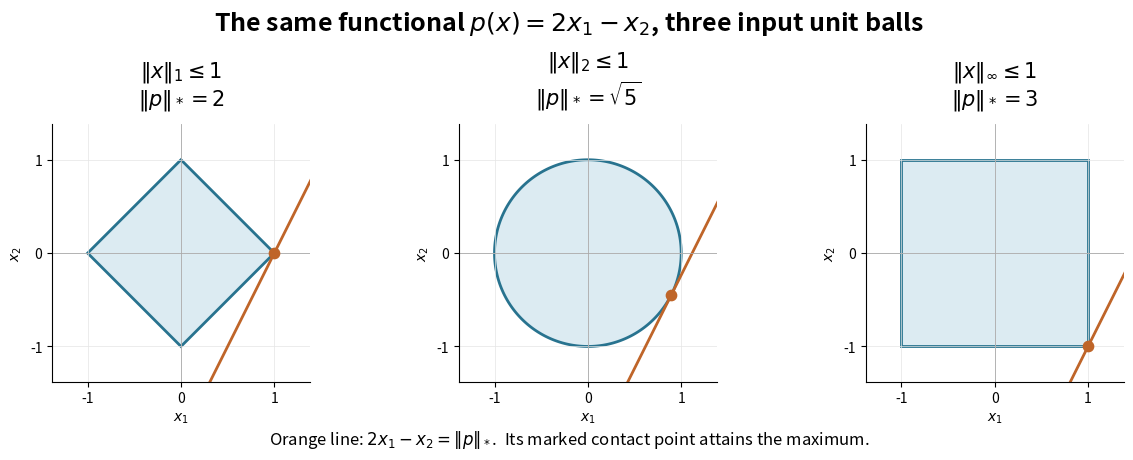

Recreate this plot in Python. (Note: this script raises an exception after producing the figure.)
"""Draw three unit balls and exact support points; output matching PNG in CWD."""
from pathlib import Path
import matplotlib
matplotlib.use("Agg")
import matplotlib.pyplot as plt
from matplotlib.patches import Polygon
import numpy as np


def main():
    theta = np.linspace(0, 2*np.pi, 721)
    boundaries = [np.array([[1,0],[0,1],[-1,0],[0,-1]]), np.column_stack([np.cos(theta),np.sin(theta)]), np.array([[1,1],[-1,1],[-1,-1],[1,-1]])]
    a = np.array([2.,-1.])
    points = [np.array([1.,0.]), a/np.sqrt(5), np.array([1.,-1.])]
    bounds = [2.,np.sqrt(5),3.]
    labels = [r"$\|x\|_1\leq1$",r"$\|x\|_2\leq1$",r"$\|x\|_\infty\leq1$"]
    values = [r"$\|p\|_*=2$",r"$\|p\|_*=\sqrt{5}$",r"$\|p\|_*=3$"]
    fig, axes = plt.subplots(1,3,figsize=(12.3,4.6),dpi=120)
    fig.patch.set_facecolor("white")
    for ax,boundary,point,bound,label,value in zip(axes,boundaries,points,bounds,labels,values):
        assert np.isclose(a @ point,bound)
        ax.add_patch(Polygon(boundary,closed=True,facecolor="#dcebf2",edgecolor="#28738f",lw=2))
        t = np.linspace(-1.4,1.4,100)
        ax.plot(t,2*t-bound,color="#bf6529",lw=2,label="supporting line")
        ax.scatter(*point,color="#bf6529",s=55,zorder=5)
        ax.axhline(0,color="#aaaaaa",lw=.6)
        ax.axvline(0,color="#aaaaaa",lw=.6)
        ax.grid(color="#e5e5e5",lw=.5)
        ax.set(xlim=(-1.38,1.38),ylim=(-1.38,1.38),xlabel=r"$x_1$",ylabel=r"$x_2$")
        ax.set_aspect("equal")
        ax.set_xticks([-1,0,1]);ax.set_yticks([-1,0,1])
        ax.set_title(label+"\n"+value,fontsize=15,pad=14)
        ax.spines[["top","right"]].set_visible(False)
    fig.suptitle(r"The same functional $p(x)=2x_1-x_2$, three input unit balls",fontsize=18,weight="bold")
    fig.text(.5,.035,r"Orange line: $2x_1-x_2=\|p\|_*$.  Its marked contact point attains the maximum.",ha="center",fontsize=12)
    fig.subplots_adjust(left=.055,right=.975,top=.73,bottom=.17,wspace=.28)
    fig.savefig(Path(__file__).stem+".png",facecolor="white",transparent=False)
    plt.close(fig)


if __name__ == "__main__":
    main()
